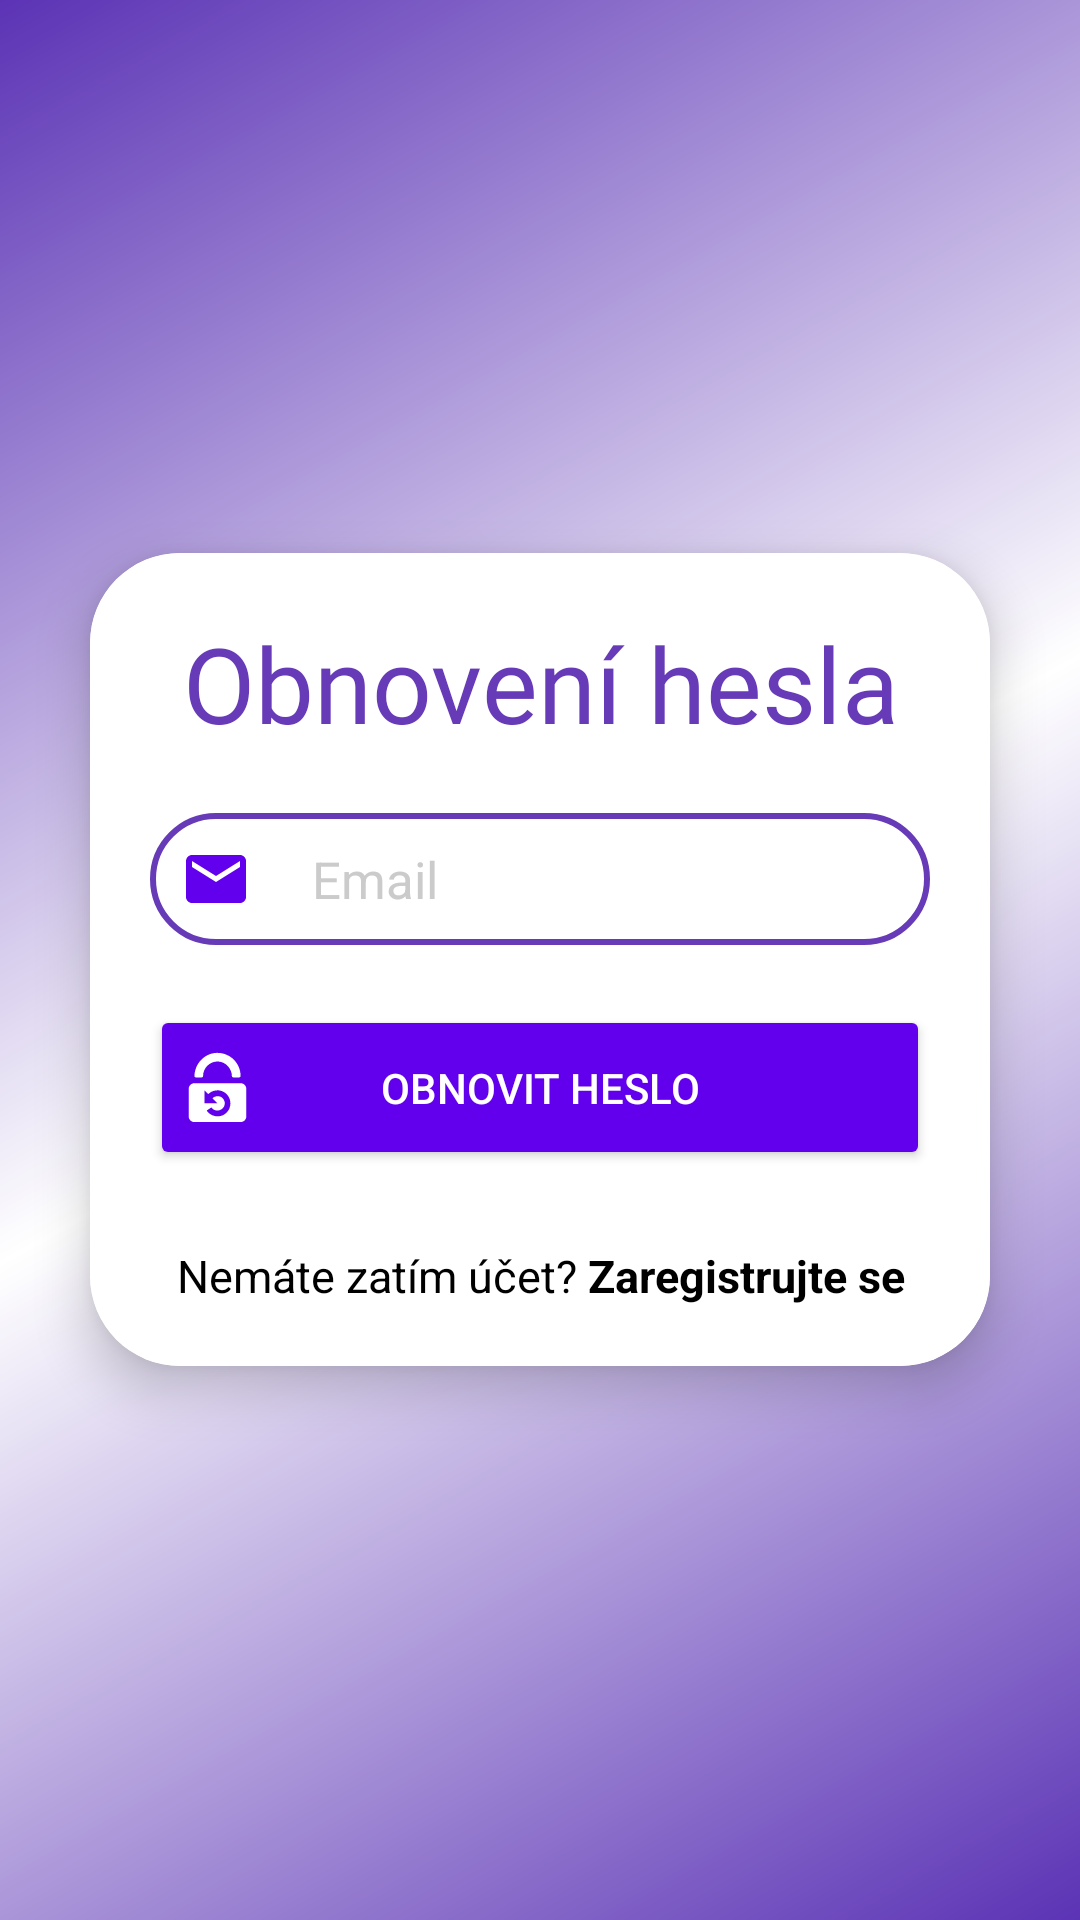

Android layout source for this screen:
<!-- AndroidManifest.xml: application theme Theme.AplikaceProChronickéPacienty -->
<!-- res/layout/activity_obnoveni_hesla.xml -->
<?xml version="1.0" encoding="utf-8"?>
<LinearLayout xmlns:android="http://schemas.android.com/apk/res/android"
    xmlns:app="http://schemas.android.com/apk/res-auto"
    xmlns:tools="http://schemas.android.com/tools"
    android:id="@+id/main"
    android:layout_width="match_parent"
    android:layout_height="match_parent"
    android:background="@drawable/radial_gradient"
    android:gravity="center"
    android:orientation="vertical"
    tools:context=".prihlaseni.Prihlaseni">


    <androidx.cardview.widget.CardView
        android:layout_width="match_parent"
        android:layout_height="wrap_content"
        android:layout_margin="30dp"
        app:cardCornerRadius="30dp"
        app:cardElevation="10dp"
        >

        <LinearLayout
            android:layout_width="match_parent"
            android:layout_height="wrap_content"
            android:orientation="vertical"
            android:layout_gravity="center_horizontal"
            android:padding="20dp"
            android:background="@color/white">

            <TextView
                android:layout_width="match_parent"
                android:layout_height="wrap_content"
                android:fontFamily="@font/montserrat_bold"
                android:text="@string/obnoveni_hesla"
                android:textAlignment="center"
                android:textAllCaps="false"
                android:textColor="@color/fialova"
                android:textSize="35sp">

            </TextView>


            <EditText
                android:layout_width="match_parent"
                android:layout_height="wrap_content"
                android:id="@+id/reset_email"
                android:layout_marginTop="20dp"
                android:layout_marginBottom="20dp"
                android:background="@drawable/border_registrace"
                android:padding="10dp"
                android:hint="@string/email"
                android:textSize="17sp"
                android:textColor="@color/black"
                android:textColorHint="#cbcbcb"
                android:drawablePadding="20dp"
                android:drawableStart="@drawable/ic_email"
                tools:ignore="TextFields">

            </EditText>

            <Button
                android:id="@+id/reset_button"
                android:layout_width="match_parent"
                android:layout_height="55dp"
                android:text="@string/obnovit_heslo"
                android:drawableLeft="@drawable/ic_password_reset"
                android:paddingStart="10dp"
                android:paddingEnd="35dp"
                app:backgroundTint="@color/modro_fialova"
                android:textColor="@color/white" />

            <TextView
                android:layout_width="match_parent"
                android:layout_height="wrap_content"
                android:id="@+id/prihlaseni_nemateUcetZaregistrujteSe"
                android:layout_marginTop="25dp"
                android:text="@string/nemate_zatim_ucet_zaregistrujte_se"
                android:textAlignment="center"
                android:textColor="@color/black"
                android:textSize="15sp">

            </TextView>


        </LinearLayout>

    </androidx.cardview.widget.CardView>

</LinearLayout>
<!-- resources referenced by this layout -->
<resources>
  <color name="black">#FF000000</color>
  <color name="fialova">#673AB7</color>
  <color name="modro_fialova">#6200ee</color>
  <color name="white">#FFFFFFFF</color>
  <!-- drawable border_registrace (drawable) -->
  <?xml version="1.0" encoding="utf-8"?>
  <shape xmlns:android="http://schemas.android.com/apk/res/android">
  
      <solid android:color="@color/white" />
      <corners android:radius="24sp" />
  
      <stroke
          android:width="2dp"
          android:color="@color/fialova"
      />
  
  </shape>
  <!-- drawable ic_email (drawable) -->
  <vector xmlns:android="http://schemas.android.com/apk/res/android" android:height="24dp" android:tint="@color/modro_fialova" android:viewportHeight="24" android:viewportWidth="24" android:width="24dp">
        
      <path android:fillColor="@android:color/white" android:pathData="M20,4L4,4c-1.1,0 -1.99,0.9 -1.99,2L2,18c0,1.1 0.9,2 2,2h16c1.1,0 2,-0.9 2,-2L22,6c0,-1.1 -0.9,-2 -2,-2zM20,8l-8,5 -8,-5L4,6l8,5 8,-5v2z"/>
      
  </vector>
  <!-- drawable ic_password_reset (drawable) -->
  <?xml version="1.0" encoding="utf-8"?>
  <vector xmlns:android="http://schemas.android.com/apk/res/android"
      android:width="25dp"
      android:height="25dp"
      android:viewportWidth="52"
      android:viewportHeight="52">
  
      <path
          android:fillColor="@color/white"
          android:pathData="M42,23H10c-2.2,0-4,1.8-4,4v19c0,2.2,1.8,4,4,4h32c2.2,0,4-1.8,4-4V27C46,24.8,44.2,23,42,23z M31,44.5 c-1.5,1-3.2,1.5-5,1.5c-0.6,0-1.2-0.1-1.8-0.2c-2.4-0.5-4.4-1.8-5.7-3.8l3.3-2.2c0.7,1.1,1.9,1.9,3.2,2.1c1.3,0.3,2.6,0,3.8-0.8 c2.3-1.5,2.9-4.7,1.4-6.9c-0.7-1.1-1.9-1.9-3.2-2.1c-1.3-0.3-2.6,0-3.8,0.8c-0.3,0.2-0.5,0.4-0.7,0.6L26,37h-9v-9l2.6,2.6 c0.4-0.4,0.9-0.8,1.3-1.1c2-1.3,4.4-1.8,6.8-1.4c2.4,0.5,4.4,1.8,5.7,3.8C36.2,36.1,35.1,41.7,31,44.5z" />
      <path
          android:fillColor="@color/white"
          android:pathData="M10,18.1v0.4C10,18.4,10,18.3,10,18.1C10,18.1,10,18.1,10,18.1z" />
      <path
          android:fillColor="@color/white"
          android:pathData="M11,19h4c0.6,0,1-0.3,1-0.9V18c0-5.7,4.9-10.4,10.7-10C32,8.4,36,13,36,18.4v-0.3c0,0.6,0.4,0.9,1,0.9h4 c0.6,0,1-0.3,1-0.9V18c0-9.1-7.6-16.4-16.8-16c-8.5,0.4-15,7.6-15.2,16.1C10.1,18.6,10.5,19,11,19z" />
  </vector>
  <!-- drawable radial_gradient (drawable) -->
  <layer-list xmlns:android="http://schemas.android.com/apk/res/android">
  
      <item>
          <shape android:shape="rectangle">
              <gradient
                  android:angle="315"
                  android:centerColor="@color/white"
                  android:centerX="50%"
                  android:endColor="#5B33B5"
                  android:startColor="#5B33B5"
                  android:type="linear" />
          </shape>
      </item>
  
  </layer-list>
  <string name="email">Email</string>
  <string name="nemate_zatim_ucet_zaregistrujte_se">Nemáte zatím účet? <b>Zaregistrujte se</b></string>
  <string name="obnoveni_hesla">Obnovení hesla</string>
  <string name="obnovit_heslo">Obnovit heslo</string>
  <style name="Theme.AplikaceProChronickéPacienty" parent="Theme.MaterialComponents.DayNight.DarkActionBar">
          
          <item name="colorPrimary">@color/modro_fialova</item>
          <item name="colorPrimaryVariant">@color/modro_fialova</item>
          <item name="colorOnPrimary">@color/white</item>
          
          <item name="colorSecondary">@color/modro_fialova</item>
          <item name="colorSecondaryVariant">@color/teal_700</item>
          <item name="colorOnSecondary">@color/black</item>
          
          <item name="android:statusBarColor">?attr/colorPrimaryVariant</item>
          
      </style>
  <color name="teal_700">#FF018786</color>
</resources>
